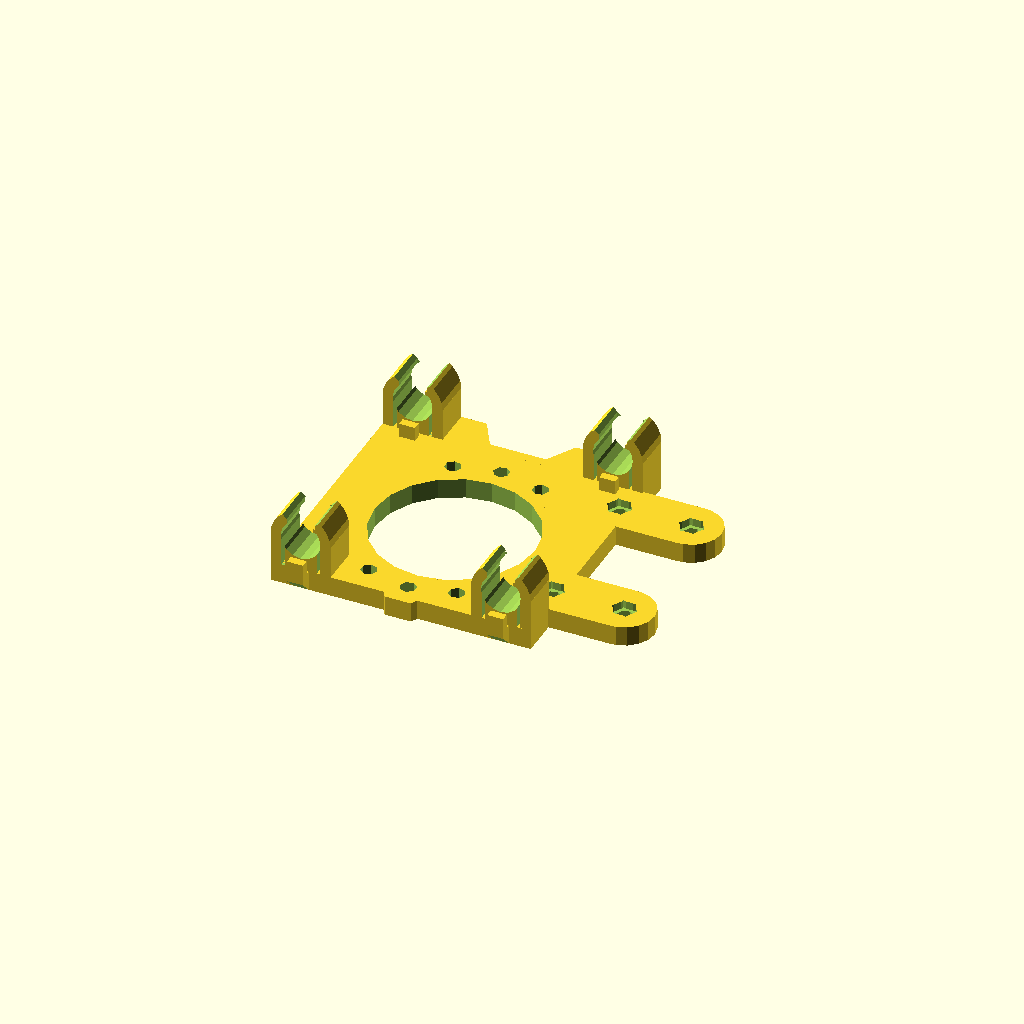
Cell 1: the model at its default parameters.
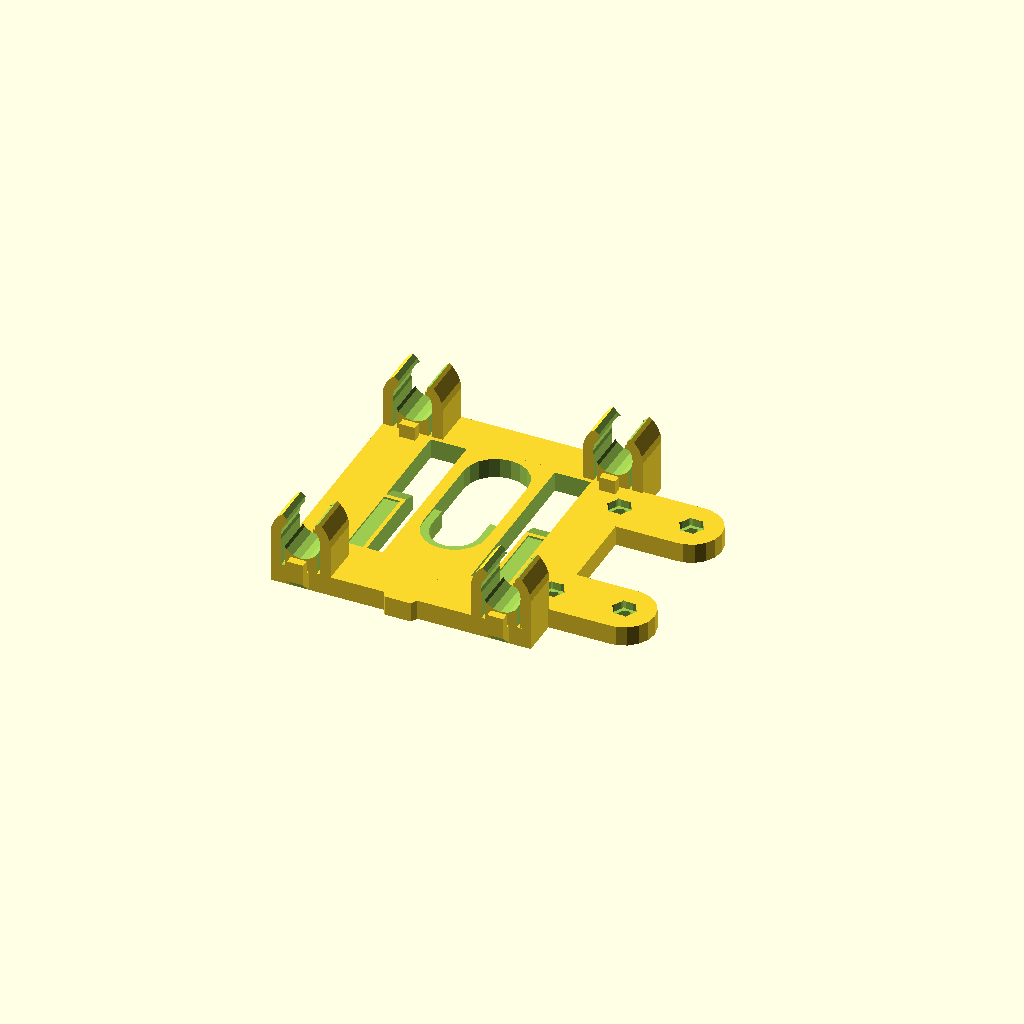
Cell 2 — snap_in_mount set to true, the other parameters unchanged.
One fixed orthographic camera (rotation 55°, 0°, 25°; colour scheme Cornfield) for every cell.
The OpenSCAD source (source/x-carriage.scad):
// PRUSA Mendel  
// X-carriage
// Used for sliding on X axis
// GNU GPL v3
// Josef Průša
// josefprusa@me.com
// prusadjs.cz
// http://www.reprap.org/wiki/Prusa_Mendel
// http://github.com/prusajr/PrusaMendel

include <configuration.scad>

/**
 * @id x-carriage
 * @name X carriage
 * @category Printed
 * @using 2 m4nut
 * @using 2 m4x25
 */

snap_in_mount = false;
use <bushing.scad>

module mountingholes(){
					translate(v = [0, -25, -5]) polyhole(m3_diameter,10);
					//translate(v = [0, -25, 5]) cylinder(h = 9, r=m4_nut_diameter/2, $fn=6, center=true);		
					translate(v = [0, 25, -5]) polyhole(m3_diameter,10);
					//translate(v = [0, 25, 5]) cylinder(h = 9, r=4.5, $fn=6, center=true);
}

module xcarriage(linear_bearings){
union(){
	translate(v = [0,0,2.5]) 
		union(){
			difference(){
				union(){
					//Base block
						cube(size = [65,70,5], center = true);
						translate(v = [0, -31, 0]) cylinder(h = 5, r=m4_nut_diameter/2+2, $fn=6, center=true);	
					//Nut holder base - extruder
					
					if(linear_bearings){
						//Nut holder base - belt clamps
							translate(v = [23-(7.5/2)+5, -11, 0]) cube(size = [45-7.5+10,15,5], center = true);
							translate(v = [(33+45/2-7.5), -11, 0]) cylinder(h = 5, r=7.5, $fn=18, center=true);
						//Nut holder base - belt clamps
							translate(v = [23-(7.5/2)+5, 11, 0]) cube(size = [45-7.5+10,15,5], center = true);
							translate(v = [(33+45/2-7.5), 11, 0]) cylinder(h = 5, r=7.5, $fn=18, center=true);
						
					}else{
						//Nut holder base - belt clamps
							translate(v = [23-(7.5/2)+5, -18, 0]) cube(size = [45-7.5+10,15,5], center = true);
							translate(v = [(33+45/2-7.5), -18, 0]) cylinder(h = 5, r=7.5, $fn=18, center=true);
						//Nut holder base - belt clamps
							translate(v = [23-(7.5/2)+5, 18, 0]) cube(size = [45-7.5+10,15,5], center = true);
							translate(v = [(33+45/2-7.5), 18, 0]) cylinder(h = 5, r=7.5, $fn=18, center=true);}
				}
				
				//holes for linear bearings
				if(linear_bearings){
					translate(v = [25.01,-30.01,5.01])lm8uu_bearing_cut();
					translate(v = [25.01,30.01,5.01])lm8uu_bearing_cut();	
					translate(v = [-25.01,30.01,5.01])lm8uu_bearing_cut();
					translate(v = [-35,-30,0]) rotate(a=[0,0,20]) cube(size = [30,70,10], center = true);
				}
				// holes for connecting extruder
				// SNAP IN MOUNT
				if(snap_in_mount){
					// Hotend hole
					translate(v = [0, -6, 0]) cylinder(h = 20, r=6, $fn=20, center=true);
					translate(v = [0, -6, 3]) cylinder(h = 2, r=8, $fn=20, center=true);
					translate(v = [0, 0, 3]) cube(size = [16,12,2], center = true);
					//translate(v = [0, -6, -5]) %cylinder(h = 2, r=8, $fn=20, center=true);

					translate(v = [0, 0, 0]) cube(size = [12,12,15], center = true);
					translate(v = [0, 8, 0]) cube(size = [16,16,15], center = true);
					translate(v = [0, 16, 0]) cylinder(h = 20, r=8, $fn=20, center=true);

					//cutouts for clips
					translate(v = [0, -4.5, 0]) translate(v = [-13, 6, 0]) cube(size = [4,45,15], center = true);
					translate(v = [0, -4.5, 0]) translate(v = [13, 6, 0]) cube(size = [4,45,15], center = true);
		
					//bigger oepening
					translate(v = [0, -4.5+12.5, 0]) translate(v = [-15.5, 6, 0]) cube(size = [9,20,15], center = true);
					translate(v = [0, -4.5+12.5, 0]) translate(v = [15.5, 6, 0]) cube(size = [9,20,15], center = true);
		
		
					translate(v = [0, -4.5+9.5, 0]) translate(v = [-15.5, 6, 6.5]) rotate(a=[-20,0,0])  cube(size = [9,20,15], center = true);
					translate(v = [0, -4.5+9.5, 0]) translate(v = [15.5, 6, 6.5]) rotate(a=[-20,0,0]) cube(size = [9,20,15], center = true);
		
					translate(v = [0, -4.5-12.5, 0]) translate(v = [-18, 6, 3.5]) cube(size = [4,20,3], center = true);
					translate(v = [0, -4.5-12.5, 0]) translate(v = [18, 6, 3.5]) cube(size = [4,20,3], center = true);
				
					//SNAP IN MOUNT END
				}else{
					//NORMAL MOUNT
					
					if(linear_bearings){
					translate(v = [0, -6, 0]){
					rotate(a=[0,0,23]) mountingholes();
					rotate(a=[0,0,-23]) mountingholes();
					rotate(a=[0,0,0]) mountingholes();
					}
					}else{
						translate(v = [0, -6, 0]){
						rotate(a=[0,0,26]) mountingholes();
						rotate(a=[0,0,-26]) mountingholes();
						rotate(a=[0,0,0]) mountingholes();
						}	
					}
					//removing some mass	
					translate(v = [0, 40, 0]) cylinder(h = 9, r=14, $fn=6, center=true);	
		
					// Hotend hole
					translate(v = [0, -6, 0]) cylinder(h = 20, r=20, $fn=20, center=true);
		
					//NORMAL MOUNT END
				}
				//ZIPTIE holes for connecting belt
				//translate(v = [38, -18, 2]) cube(size = [5,3.5,30], center = true);

				if(linear_bearings){
				//belt clamp holes
				translate(v = [0,-22,0]){
				translate(v = [30, 11, -5]) polyhole(m3_diameter,10);
				translate(v = [30, 11, 0.55]) nut(m3_nut_diameter,9);
				translate(v = [48, 11, -5]) polyhole(m3_diameter,10);
				translate(v = [48, 11, 0.55]) nut(m3_nut_diameter,9);
				}

				translate(v = [30, 11, -5]) polyhole(m3_diameter,10);
				translate(v = [30, 11, 0.55]) nut(m3_nut_diameter,9);
				translate(v = [48, 11, -5]) polyhole(m3_diameter,10);
				translate(v = [48, 11, 0.55]) nut(m3_nut_diameter,9);
				}else{//belt clamp holes
				translate(v = [0,-36,0]){
				translate(v = [30, 18, -5]) polyhole(m3_diameter,10);
				translate(v = [30, 18, 0.55]) nut(m3_nut_diameter,9);
				translate(v = [48, 18, -5]) polyhole(m3_diameter,10);
				translate(v = [48, 18, 0.55]) nut(m3_nut_diameter,9);
				}

				translate(v = [30, 18, -5]) polyhole(m3_diameter,10);
				translate(v = [30, 18, 0.55]) nut(m3_nut_diameter,9);
				translate(v = [48, 18, -5]) polyhole(m3_diameter,10);
				translate(v = [48, 18, 0.55]) nut(m3_nut_diameter,9);}

			}

	}
if(linear_bearings){
	difference(){
		translate(v = [25.01,-30.01,5.01])lm8uu_bearing_holder();
		translate(v = [0, -6, 0]) cylinder(h = 60, r=20, $fn=20, center=true);
	}
	translate(v = [25.01,30.01,5.01])lm8uu_bearing_holder();	
	translate(v = [-25.01,30.01,5.01])lm8uu_bearing_holder();
}else{
translate(v = [25.01,-30.01,5.01])standart_bushing();
translate(v = [-25.01,-30.01,5.01])standart_bushing();
translate(v = [25.01,30.01,5.01])standart_bushing();
translate(v = [-25.01,30.01,5.01])standart_bushing();
}
}
}


xcarriage(linear);
Parameter table extracted from the source (name, type, default, range or options):
snap_in_mount: bool, default false
